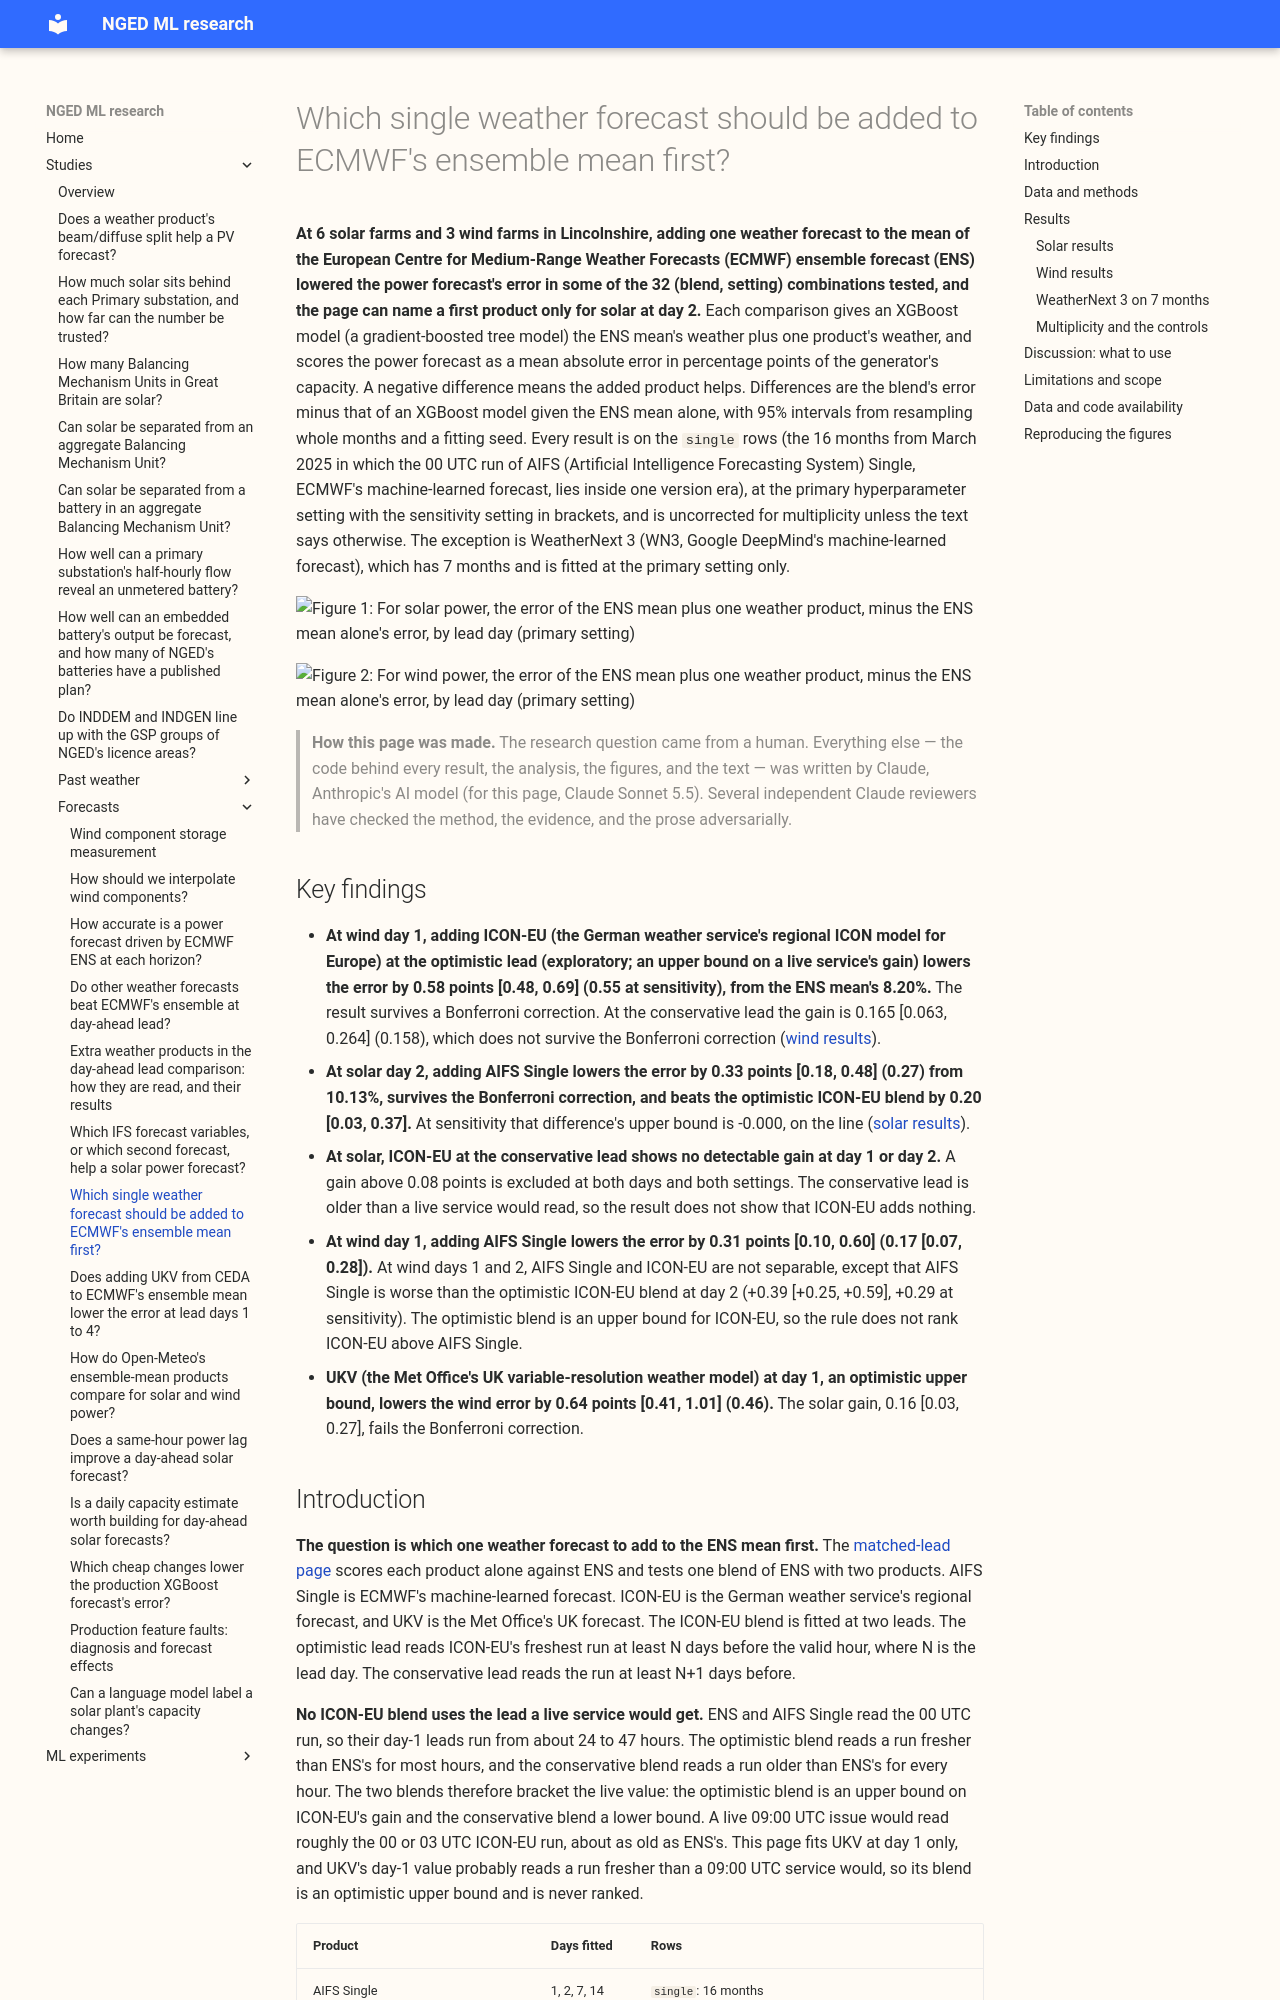

repository: openclimatefix/nged-ml-research · page: studies/forecasts/blends-with-ens/index.html · generator: mkdocs

# Which single weather forecast should be added to ECMWF's ensemble mean first?

**At 6 solar farms and 3 wind farms in Lincolnshire, adding one weather forecast to the mean of the
European Centre for Medium-Range Weather Forecasts (ECMWF) ensemble forecast (ENS) lowered the power
forecast's error in some of the 32 (blend, setting) combinations tested, and the page can name a
first product only for solar at day 2.** Each comparison gives an XGBoost model (a gradient-boosted
tree model) the ENS mean's weather plus one product's weather, and scores the power forecast as a
mean absolute error in percentage points of the generator's capacity. A negative difference means
the added product helps. Differences are the blend's error minus that of an XGBoost model given the
ENS mean alone, with 95% intervals from resampling whole months and a fitting seed. Every result is
on the `single` rows (the 16 months from March 2025 in which the 00 UTC run of AIFS (Artificial
Intelligence Forecasting System) Single, ECMWF's machine-learned forecast, lies inside one version
era), at the primary hyperparameter setting with the sensitivity setting in brackets, and is
uncorrected for multiplicity unless the text says otherwise. The exception is WeatherNext 3 (WN3,
Google DeepMind's machine-learned forecast), which has 7 months and is fitted at the primary setting
only.

![Figure 1: For solar power, the error of the ENS mean plus one weather
product, minus the ENS mean alone's error, by lead day (primary
setting)](../assets/nwp_forecast_solar_blends_vs_ens.svg)

![Figure 2: For wind power, the error of the ENS mean plus one weather
product, minus the ENS mean alone's error, by lead day (primary
setting)](../assets/nwp_forecast_wind_blends_vs_ens.svg)

> **How this page was made.** The research question came from a human. Everything else — the code
> behind every result, the analysis, the figures, and the text — was written by Claude, Anthropic's
> AI model (for this page, Claude Sonnet 5.5). Several independent Claude reviewers have checked the
> method, the evidence, and the prose adversarially.

## Key findings

- **At wind day 1, adding ICON-EU (the German weather service's regional ICON model for Europe) at
  the optimistic lead (exploratory; an upper bound on a live service's gain) lowers the error by
  0.58 points [0.48, 0.69] (0.55 at sensitivity), from the ENS mean's 8.20%.** The result survives a
  Bonferroni correction. At the conservative lead the gain is 0.165 [0.063, 0.264] (0.158), which
  does not survive the Bonferroni correction ([wind results](#wind-results)).
- **At solar day 2, adding AIFS Single lowers the error by 0.33 points [0.18, 0.48] (0.27) from
  10.13%, survives the Bonferroni correction, and beats the optimistic ICON-EU blend by 0.20 [0.03,
  0.37].** At sensitivity that difference's upper bound is -0.000, on the line
  ([solar results](#solar-results)).
- **At solar, ICON-EU at the conservative lead shows no detectable gain at day 1 or day 2.** A gain
  above 0.08 points is excluded at both days and both settings. The conservative lead is older than
  a live service would read, so the result does not show that ICON-EU adds nothing.
- **At wind day 1, adding AIFS Single lowers the error by 0.31 points [0.10, 0.60] (0.17 [0.07,
  0.28]).** At wind days 1 and 2, AIFS Single and ICON-EU are not separable, except that AIFS Single
  is worse than the optimistic ICON-EU blend at day 2 (+0.39 [+0.25, +0.59], +0.29 at sensitivity).
  The optimistic blend is an upper bound for ICON-EU, so the rule does not rank ICON-EU above AIFS
  Single.
- **UKV (the Met Office's UK variable-resolution weather model) at day 1, an optimistic upper bound,
  lowers the wind error by 0.64 points [0.41, 1.01] (0.46).** The solar gain, 0.16 [0.03, 0.27],
  fails the Bonferroni correction.
